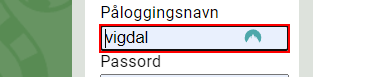
Task: Hattrick transfer checker
Workflow: InitAllApplications

Step 1: type [str_username] into the text box '*UserName*'

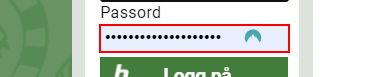
Step 2: type a value into the text box

Step 3: click on the text box 'Logg på' (no picture)

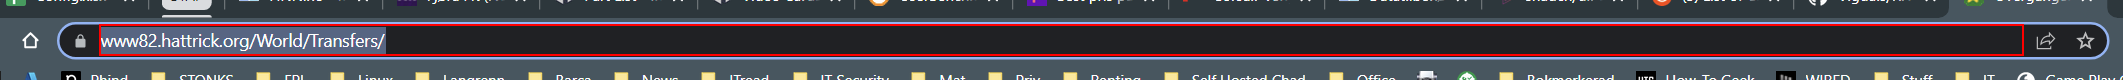
Step 4: get-text from the editable text 'Adresse- og søkefelt' in window '*Hattrick - Google Chrome' (chrome.exe)

Step 5: select "Målskåring" in the drop-down in window 'Overganger » Hattrick' (chrome.exe) (no picture)

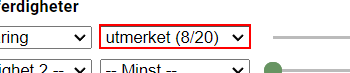
Step 6: select "utmerket (8/20)" in the drop-down in window 'Overganger » Hattrick' (chrome.exe)